Dataset: dataset (GitHub, Prasone/Starfruit-Disease-Detection-using-MobileNetV2---HSV). Classes: anthracnose, bed bugs, fruit borer, healthy fruits, healthy leaf.

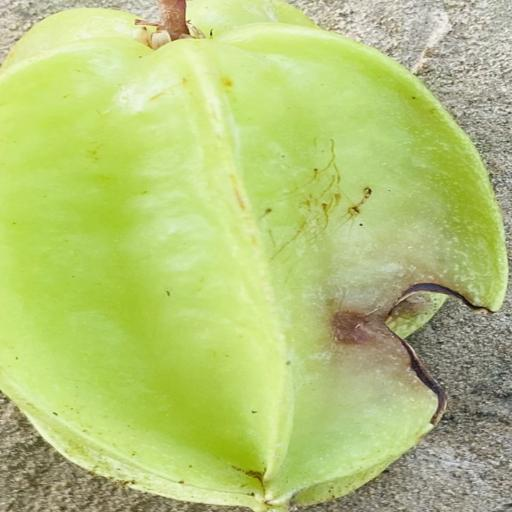
Label: fruit borer

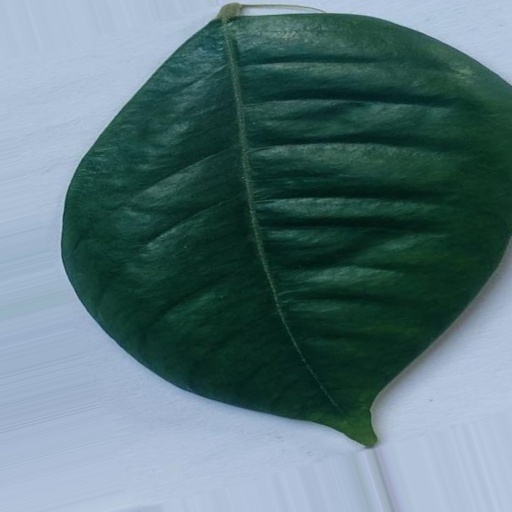
Label: healthy leaf

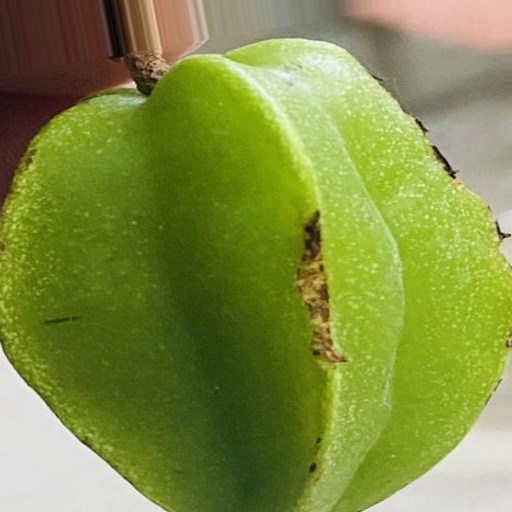
Label: bed bugs

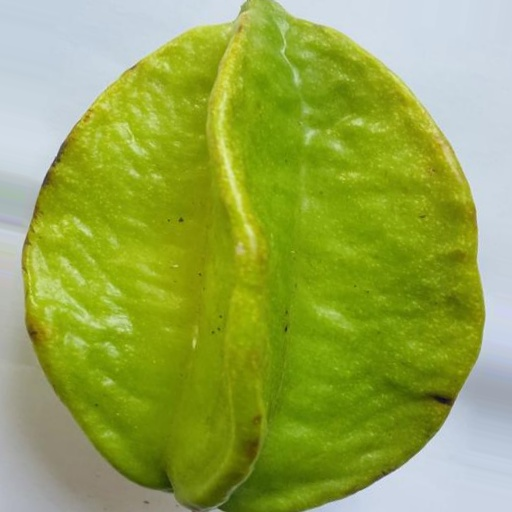
Label: healthy fruits

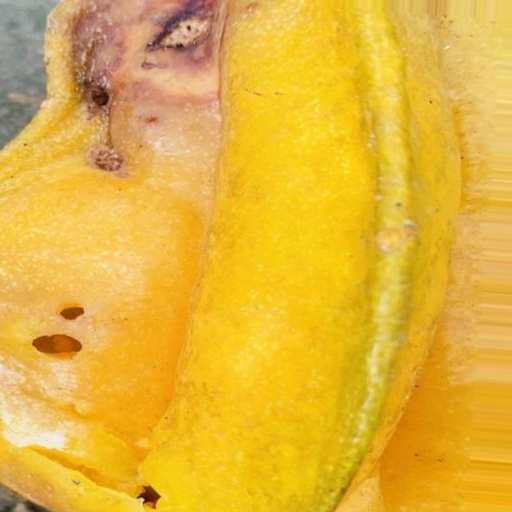
Label: fruit borer

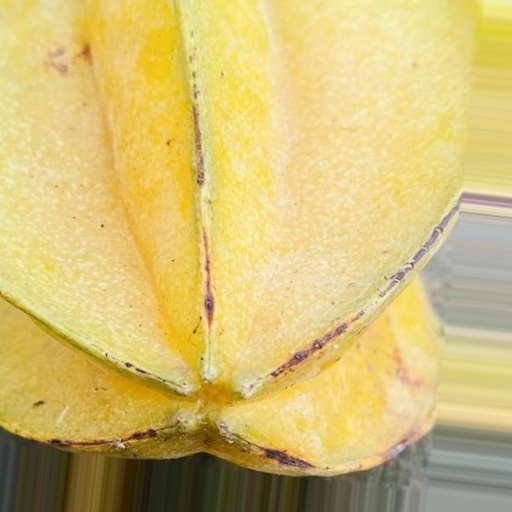
Label: anthracnose
